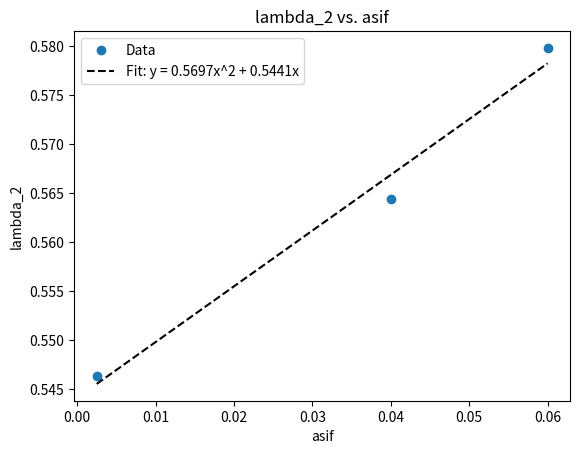

Here is the Python script that generated this plot:
import matplotlib.pyplot as plt
import numpy as np

# Data provided
asif_values = [0.06, 0.04, 0.0025]
lambda_2_values = [0.5798464417457581, 0.5644577741622925,0.5463507771492004]

# Perform a quadratic fit
coef = np.polyfit(asif_values, lambda_2_values, 1)
poly2d_fn = np.poly1d(coef)

# Generate values for plotting the fit line
asif_fit = np.linspace(min(asif_values), max(asif_values), 100)
lambda_2_fit = poly2d_fn(asif_fit)

# Plot lambda_2 vs. asif
plt.plot(asif_values, lambda_2_values, 'o', label='Data')
plt.plot(asif_fit, lambda_2_fit, '--k', label=f'Fit: y = {coef[0]:.4f}x^2 + {coef[1]:.4f}x')

plt.xlabel('asif')
plt.ylabel('lambda_2')
plt.title('lambda_2 vs. asif')
plt.legend()
plt.savefig('lambda_2_vs_asif.png')
plt.show()

# Print fit coefficients
print(f"Fit coefficients: y = {coef[0]:.4f}x^2 + {coef[1]:.4f}x ")

